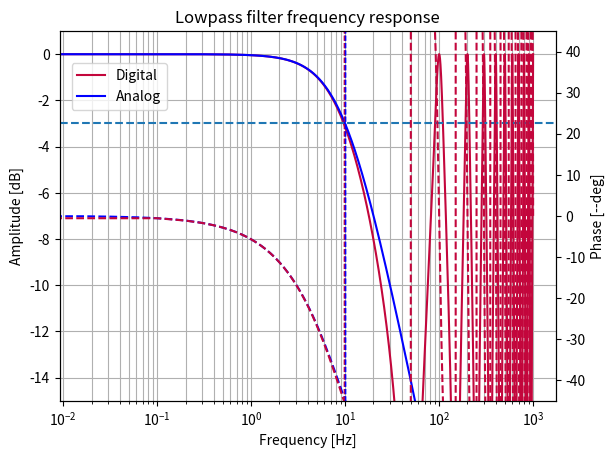

Python code for this plot:

import pandas as pd
import numpy as np
from scipy import signal
import matplotlib.pyplot as plt


fs = 100
dt = 1.0/fs
fMax = 1000.0
nN = 10000

fg = 10
T = 1/(2*np.pi*fg)
alfa = dt/(T + dt)
alfa1 = 1 - alfa

db3 = 0.7071

freq = np.linspace(0, fMax-1/nN, nN) 
first_col_time = True
title = 'LPF1'

b0 = [1.]             #    1      >     1
a0 = [T, 1.]          #  1 + T*s  >  T*s + 1
w0, h0 = signal.freqs(b0, a0, worN=freq)



def make_PY(*args):
    
    b = [alfa]                 #        alfa
    a = [1., -(1 - alfa)]      #   1 -(1 - alfa)*z^-1
    
    #    b, a = signal.butter(1, fg, 'low', fs=fs)
    
    b, a = signal.bilinear(b0, a0, fs=fs)
    
    w, h = signal.freqz(b, a, fs=fs, worN=freq)
    
    fileDAT = pd.DataFrame(freq, columns=['Freq'])

    Lin = list(map(lambda x: abs(1/(1+1j*2*np.pi*x*fMax/nN*T)), range(1,nN+1)))

    Dig = list(map(lambda x: abs(alfa/(1-alfa1*np.exp(-1j*2*np.pi*x*fMax/nN*dt))), range(1,nN+1)))

    fileDAT['Digital'] = abs(h)
    fileDAT['Analog'] = Lin

#    fileDAT['Err'] = 10*(fileDAT['Dig'] - fileDAT['Lin']) / fileDAT['Lin']

    ncols = 1

    return fileDAT, title, first_col_time, fs, ncols




if __name__ == "__main__":
    fileDAT, _, _, _, _ = make_PY()

    nerr = 1
    colors=('#C3063C', '#0000FF', 'green')
   
    print(f'fs = {fs}')
    print(f'fg = {fg}')
    print(f'T  = {T}')
    print(f'alfa=dt/(T+dt)= {alfa}')
    print(f'(1-alfa) = {alfa1}')
    
    try:
        idx1 = np.nonzero(fileDAT['Digital'] <= db3)[0][0]
    except:
        nerr = 0
        fgc = 0.001
    if(nerr):
      fgc = fileDAT['Freq'].iloc[idx1]
      print(f'fgc= {fgc}')

    """    
    kanals = fileDAT.columns
    kan_len = len(kanals)-1
    fig, ax = plt.subplots()
    fig.set_figwidth(8) # inches
    fig.set_figheight(4)

    for i in range(kan_len):
        fileDAT.plot(kind='line', x='Freq', y=kanals[i+1], ax=ax, c=colors[i])

    plt.legend(bbox_to_anchor=(1.1, 0.8),loc='center right', draggable=True)
    plt.xlabel('Freq [Hz]')
    plt.ylabel("[V]")
    plt.ylim([0, 1.1])
    plt.xlim([0.1, 1000])
    plt.xscale("log")
    ax.grid(which='both', axis='x')
    ax.axhline(y=db3, ls='--')
    ax.axvline(x=fgc, ls='--', c=colors[0], lw=1)
    ax.axvline(x=fg,  ls='--', c=colors[1], lw=1)

    plt.grid()
    plt.minorticks_on()
    fig_mgr = plt.get_current_fig_manager()
    tb = fig_mgr.toolbar
    tb.zoom()
    """

    figr, axr = plt.subplots()

    """
    instead of substituting s-> 1j*w or z->exp(1j*w)
    in the filter equations, you can utilize the signal function
    from scipy module to directly use the filter coefficients themselves
    """
    
    b = [alfa]            #            alfa
    a = [1., -alfa1]      #   1 -  (1 - alfa)*z^-1
#    b, a = signal.butter(1, fg, 'low', fs=fs)
    b, a = signal.bilinear(b0, a0, fs=fs)
    w, h = signal.freqz(b, a, fs=fs, worN=freq)
    
    axr.semilogx(w , 20 * np.log10(np.maximum(abs(h), 1e-5)), c=colors[0],
                 label='Digital')
    
    axr.semilogx(w0 / (2*np.pi), 20 * np.log10(np.maximum(abs(h0), 1e-5)), c=colors[1],
                 label='Analog')
    
    plt.legend(bbox_to_anchor=(0.01, 0.85),loc='center left', draggable=True)
    axr.axhline(y=-3., ls='--')
    axr.axvline(x=fgc, ls='--', c=colors[0], lw=1)
    axr.axvline(x=fg,  ls='--', c=colors[1], lw=1)
    axr.set_title('Lowpass filter frequency response')
    axr.set_xlabel('Frequency [Hz]')
    axr.set_ylabel('Amplitude [dB]')
    axr.axis((0.1, 100, -15, 1))
    axr.grid(which='both', axis='both')    

    axp = axr.twinx()

    phase0 = np.unwrap(np.angle(h0))*180./np.pi
    axp.semilogx(w0 / (2*np.pi), phase0, ls='--', c=colors[1])

    phase = np.unwrap(np.angle(h))*180./np.pi
    axp.semilogx(w , phase, ls='--', c=colors[0])
            
    axp.set_ylabel('Phase [--deg]', color='k')
    
    axp.axvline(x=fgc, ls='--', c=colors[0], lw=1)
    axp.axvline(x=fg,  ls='--', c=colors[1], lw=1)
    axp.grid(axis='x')
    axp.axis('tight')
    axp.set_ylim([-45, 45])
    nticks = 8

    print(f'b = {b}')
    print(f'a = {a}')

    plt.show()
#sys.exit("S T O P")


